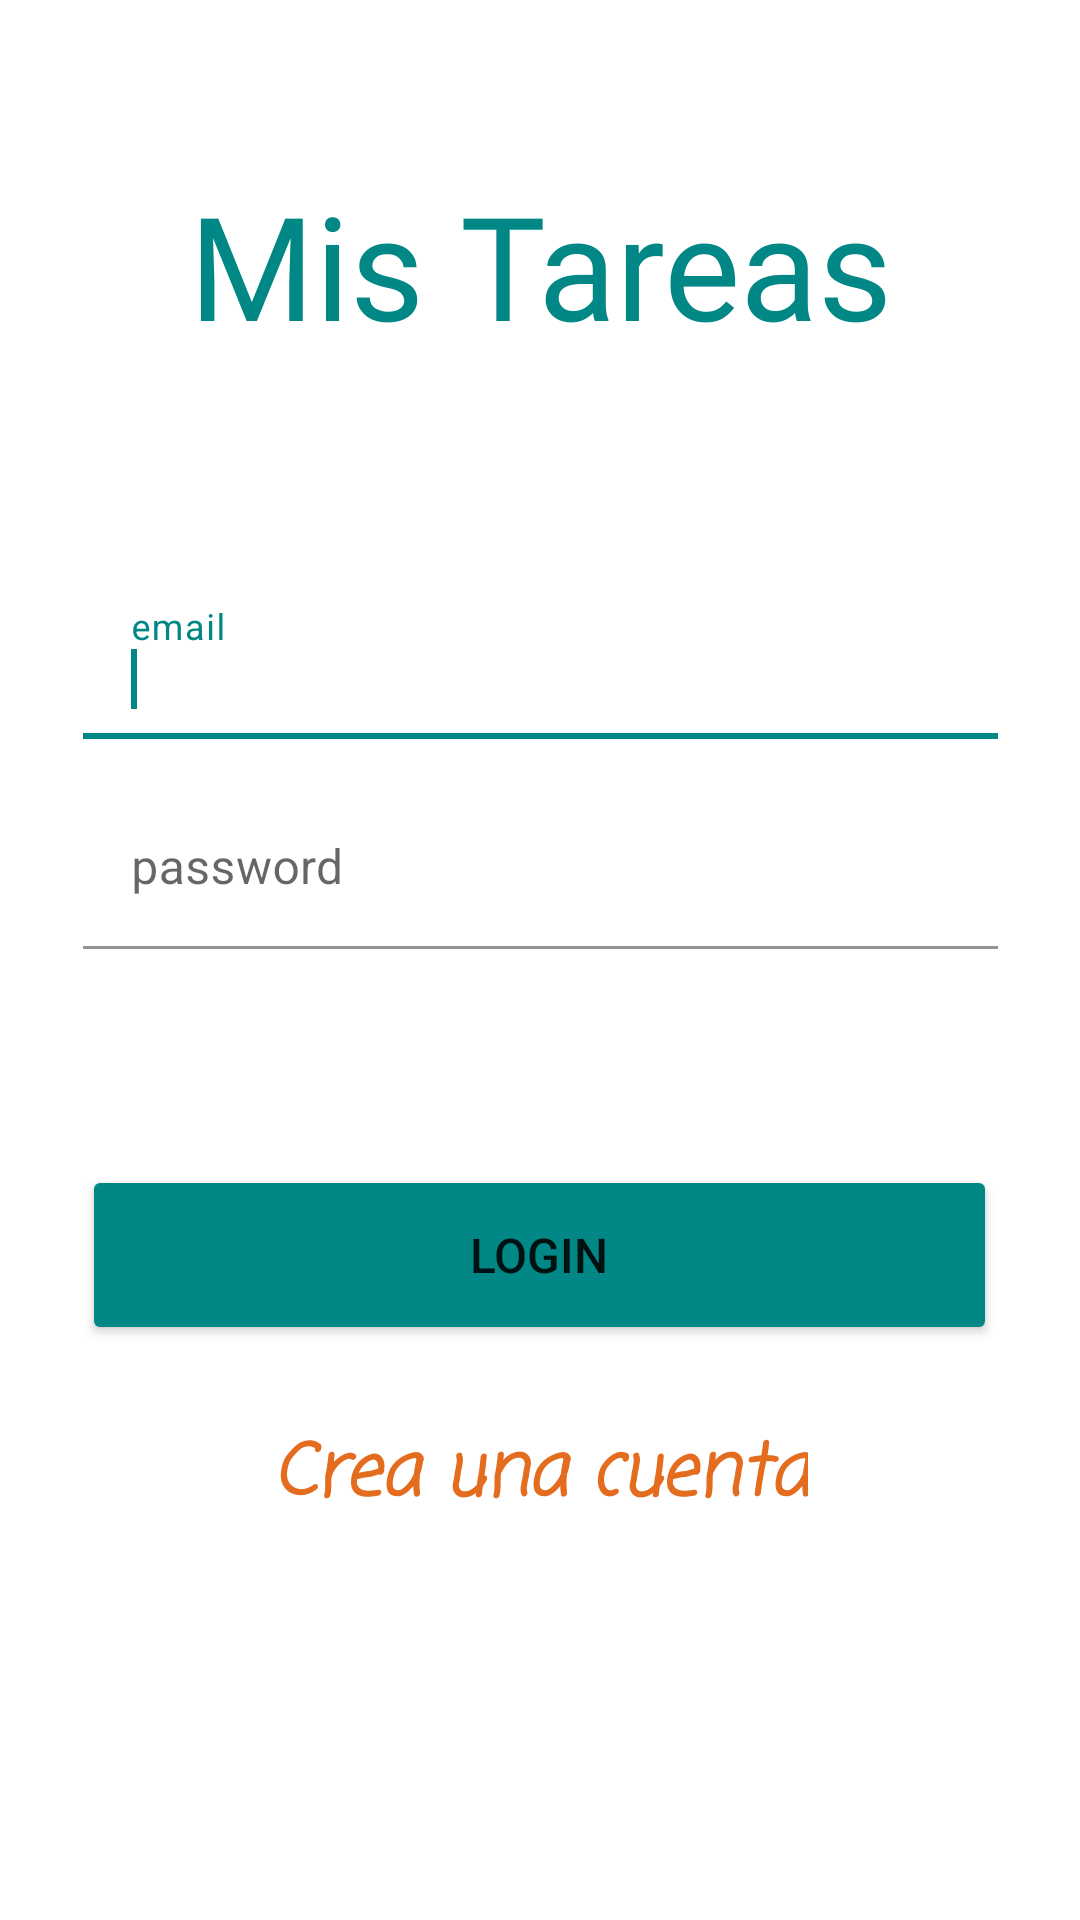

The Android layout XML behind this screen, and the referenced resources:
<!-- AndroidManifest.xml: application theme Theme.ToDoList -->
<!-- res/layout/activity_login.xml -->
<?xml version="1.0" encoding="utf-8"?>
<androidx.constraintlayout.widget.ConstraintLayout xmlns:android="http://schemas.android.com/apk/res/android"
    xmlns:app="http://schemas.android.com/apk/res-auto"
    xmlns:tools="http://schemas.android.com/tools"
    android:layout_width="match_parent"
    android:layout_height="match_parent"
    tools:context=".Login">

    <TextView
        android:id="@+id/textView"
        android:layout_width="wrap_content"
        android:layout_height="wrap_content"
        android:layout_marginTop="56dp"
        android:fontFamily="@font/chicago"
        android:text="Mis Tareas"
        android:textColor="@color/teal_700"
        android:textSize="48sp"
        app:layout_constraintEnd_toEndOf="parent"
        app:layout_constraintStart_toStartOf="parent"
        app:layout_constraintTop_toTopOf="parent" />

    <com.google.android.material.textfield.TextInputLayout
        android:id="@+id/layoutCorreo"
        android:layout_width="305dp"
        android:layout_height="54dp"
        android:layout_marginTop="72dp"
        app:layout_constraintEnd_toEndOf="parent"
        app:layout_constraintStart_toStartOf="parent"
        app:layout_constraintTop_toBottomOf="@+id/textView">

        <com.google.android.material.textfield.TextInputEditText
            android:layout_width="match_parent"
            android:layout_height="wrap_content"
            android:hint="@string/hintCorreo"
            android:id="@+id/cajaCorreo"
            android:textColorHint="@color/teal_700"
            android.textSize="16sp"
            android:backgroundTint="@color/white"

            />
        <requestFocus/>
    </com.google.android.material.textfield.TextInputLayout>

    <com.google.android.material.textfield.TextInputLayout
        android:id="@+id/textInputLayout"
        android:layout_width="305dp"
        android:layout_height="54dp"
        android:layout_marginTop="16dp"
        app:layout_constraintEnd_toEndOf="parent"
        app:layout_constraintStart_toStartOf="parent"
        app:layout_constraintTop_toBottomOf="@+id/layoutCorreo">

        <com.google.android.material.textfield.TextInputEditText
            android:id="@+id/cajaPass"
            android.textSize="16sp"
            android:layout_width="match_parent"
            android:layout_height="wrap_content"
            android:backgroundTint="@color/white"
            android:hint="@string/hintPass"
            android:inputType="textPassword"
            android:textColorHint="@color/teal_700" />
    </com.google.android.material.textfield.TextInputLayout>

    <Button
        android:id="@+id/botonLogin"
        android:layout_width="305dp"
        android:layout_height="60dp"
        android:layout_marginTop="72dp"
        android:backgroundTint="@color/teal_700"
        android:text="login"
        android:textSize="16sp"
        app:cornerRadius="32sp"
        app:layout_constraintEnd_toEndOf="parent"
        app:layout_constraintHorizontal_bias="0.498"
        app:layout_constraintStart_toStartOf="parent"
        app:layout_constraintTop_toBottomOf="@+id/textInputLayout" />

    <TextView
        android:id="@+id/botonRegistro"
        android:layout_width="wrap_content"
        android:layout_height="wrap_content"
        android:layout_marginTop="25dp"
        android:fontFamily="casual"
        android:text="Crea una cuenta"
        android:textColor="@color/orange"
        android:textSize="24sp"
        android:textStyle="bold|italic"
        app:layout_constraintEnd_toEndOf="parent"
        app:layout_constraintStart_toStartOf="parent"
        app:layout_constraintTop_toBottomOf="@+id/botonLogin" />
</androidx.constraintlayout.widget.ConstraintLayout>
<!-- resources referenced by this layout -->
<resources>
  <color name="orange">#e36c1e</color>
  <color name="teal_700">#FF018786</color>
  <color name="white">#FFFFFFFF</color>
  <string name="hintCorreo">email</string>
  <string name="hintPass">password</string>
  <style name="Theme.ToDoList" parent="Theme.MaterialComponents.DayNight.DarkActionBar">
          
          <item name="colorPrimary">@color/teal_700</item>
          <item name="colorPrimaryVariant">@color/teal_200</item>
          <item name="colorOnPrimary">@color/white</item>
          
          <item name="colorSecondary">@color/red</item>
          <item name="colorSecondaryVariant">@color/orange</item>
          <item name="colorOnSecondary">@color/black</item>
          
          <item name="android:statusBarColor">?attr/colorPrimaryVariant</item>
          
      </style>
  <color name="teal_200">#FF03DAC5</color>
  <color name="red">#ba0d0d</color>
  <color name="black">#FF000000</color>
</resources>
